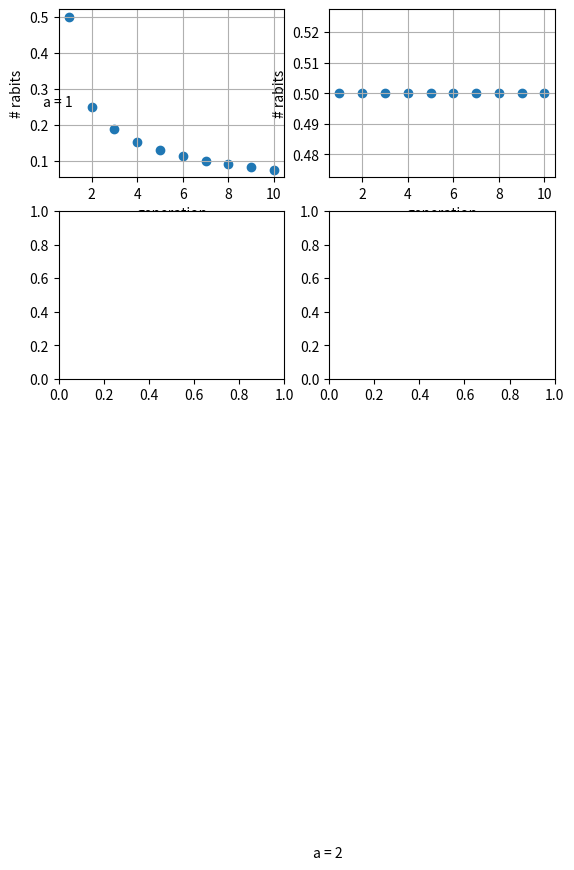

This figure's Python source: (Note: this script raises an exception after producing the figure.)

import numpy as np
import matplotlib.pyplot as plt

def x(n, a):
    if n==0:
        return 0.5
    else:
        return a*x(n-1, a)*(1 - x(n-1, a))

N = 10
fig_num = 4
fig, axs = plt.subplots(int(fig_num/2), int(fig_num/2))
x_arr = np.linspace(1,N,N)

for a in range(1,fig_num+1):
    y_arr = np.array([x(n, a) for n in range(N)])
    row = int(fig_num/2)%a
    col = int(fig_num/2)%a + (a - 1)

    axs[row,col].scatter(x_arr, y_arr)
    axs[row,col].set_ylabel('# rabits')
    axs[row,col].set_xlabel('generation')
    axs[row,col].text(0.5,0.25, r'a = ' + str(a), horizontalalignment='center')
    axs[row,col].grid(True)

plt.show()

